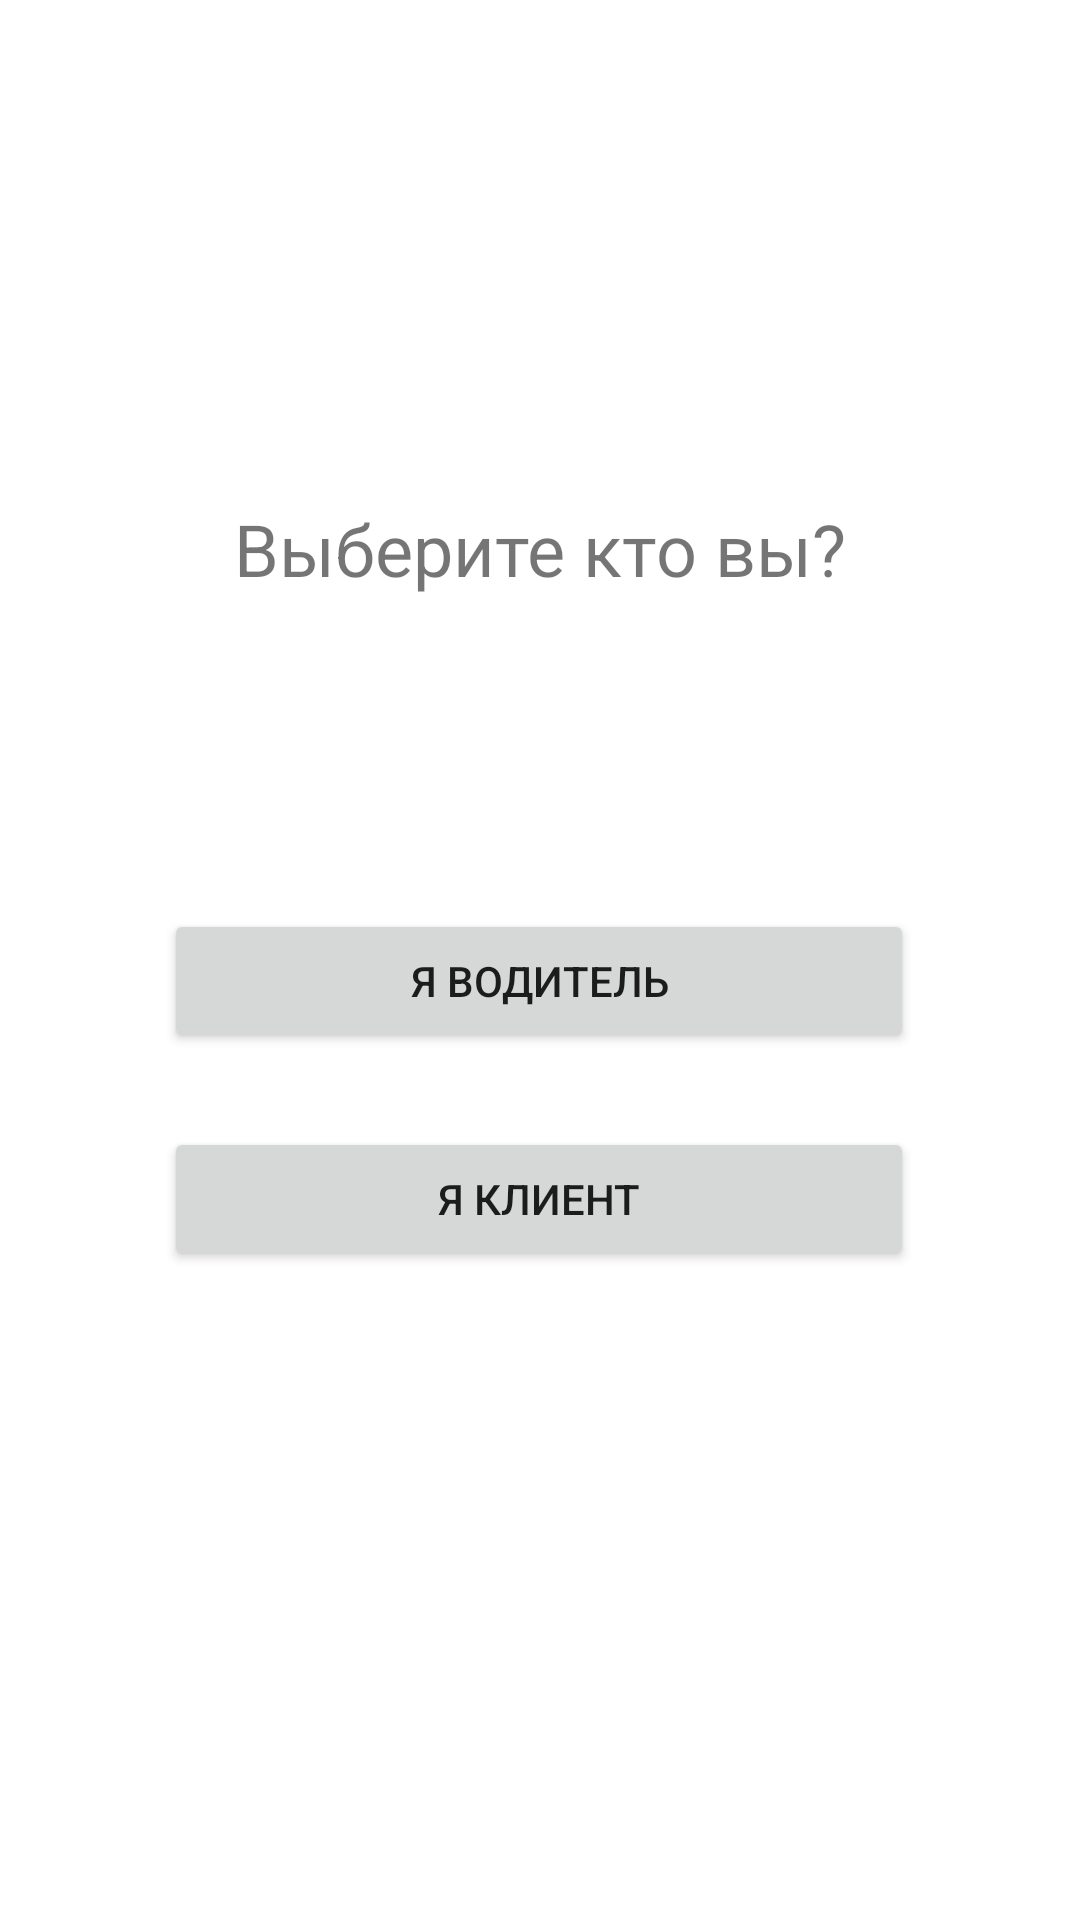

Produce the Android XML layout that renders to this screen, including the resource entries it uses.
<!-- AndroidManifest.xml: application theme Theme.AnimalTaxi -->
<!-- res/layout/activity_welcome.xml -->
<?xml version="1.0" encoding="utf-8"?>
<androidx.constraintlayout.widget.ConstraintLayout xmlns:android="http://schemas.android.com/apk/res/android"
    xmlns:app="http://schemas.android.com/apk/res-auto"
    xmlns:tools="http://schemas.android.com/tools"
    android:layout_width="match_parent"
    android:layout_height="match_parent"
    tools:context=".WelcomeActivity">

    <TextView
        android:id="@+id/textWhoIs"
        android:layout_width="wrap_content"
        android:layout_height="wrap_content"
        android:text="Выберите кто вы?"
        android:textSize="24sp"
        app:layout_constraintBottom_toBottomOf="parent"
        app:layout_constraintEnd_toEndOf="parent"
        app:layout_constraintStart_toStartOf="parent"
        app:layout_constraintTop_toTopOf="parent"
        app:layout_constraintVertical_bias="0.274" />

    <Button
        android:id="@+id/driverBtn"
        android:layout_width="250dp"
        android:layout_height="wrap_content"
        android:layout_marginTop="68dp"
        android:text="@string/driverEnter"
        app:layout_constraintBottom_toBottomOf="parent"
        app:layout_constraintEnd_toEndOf="parent"
        app:layout_constraintHorizontal_bias="0.496"
        app:layout_constraintStart_toStartOf="parent"
        app:layout_constraintTop_toBottomOf="@+id/textWhoIs"
        app:layout_constraintVertical_bias="0.111" />

    <Button
        android:id="@+id/customerBtn"
        android:layout_width="250dp"
        android:layout_height="wrap_content"
        android:text="@string/customerIntBtn"
        app:layout_constraintBottom_toBottomOf="parent"
        app:layout_constraintEnd_toEndOf="parent"
        app:layout_constraintHorizontal_bias="0.496"
        app:layout_constraintStart_toStartOf="parent"
        app:layout_constraintTop_toBottomOf="@+id/driverBtn"
        app:layout_constraintVertical_bias="0.102" />
</androidx.constraintlayout.widget.ConstraintLayout>
<!-- resources referenced by this layout -->
<resources>
  <string name="customerIntBtn">Я клиент</string>
  <string name="driverEnter">Я водитель</string>
  <style name="Theme.AnimalTaxi" parent="Theme.MaterialComponents.DayNight.NoActionBar">
          
          <item name="colorPrimary">@color/purple_500</item>
          <item name="colorPrimaryVariant">@color/purple_700</item>
          <item name="colorOnPrimary">@color/white</item>
          
          <item name="colorSecondary">@color/teal_200</item>
          <item name="colorSecondaryVariant">@color/teal_700</item>
          <item name="colorOnSecondary">@color/black</item>
          
          <item name="android:statusBarColor" tools:targetApi="l">?attr/colorPrimaryVariant</item>
          
      </style>
  <!-- not gathered from this repository: default colours our renderer supplied (Android Studio template values) -->
  <color name="purple_500">#FF6200EE</color>
  <color name="purple_700">#FF3700B3</color>
  <color name="teal_200">#FF03DAC5</color>
  <color name="teal_700">#FF018786</color>
  <color name="black">#FF000000</color>
  <color name="white">#FFFFFFFF</color>
</resources>
